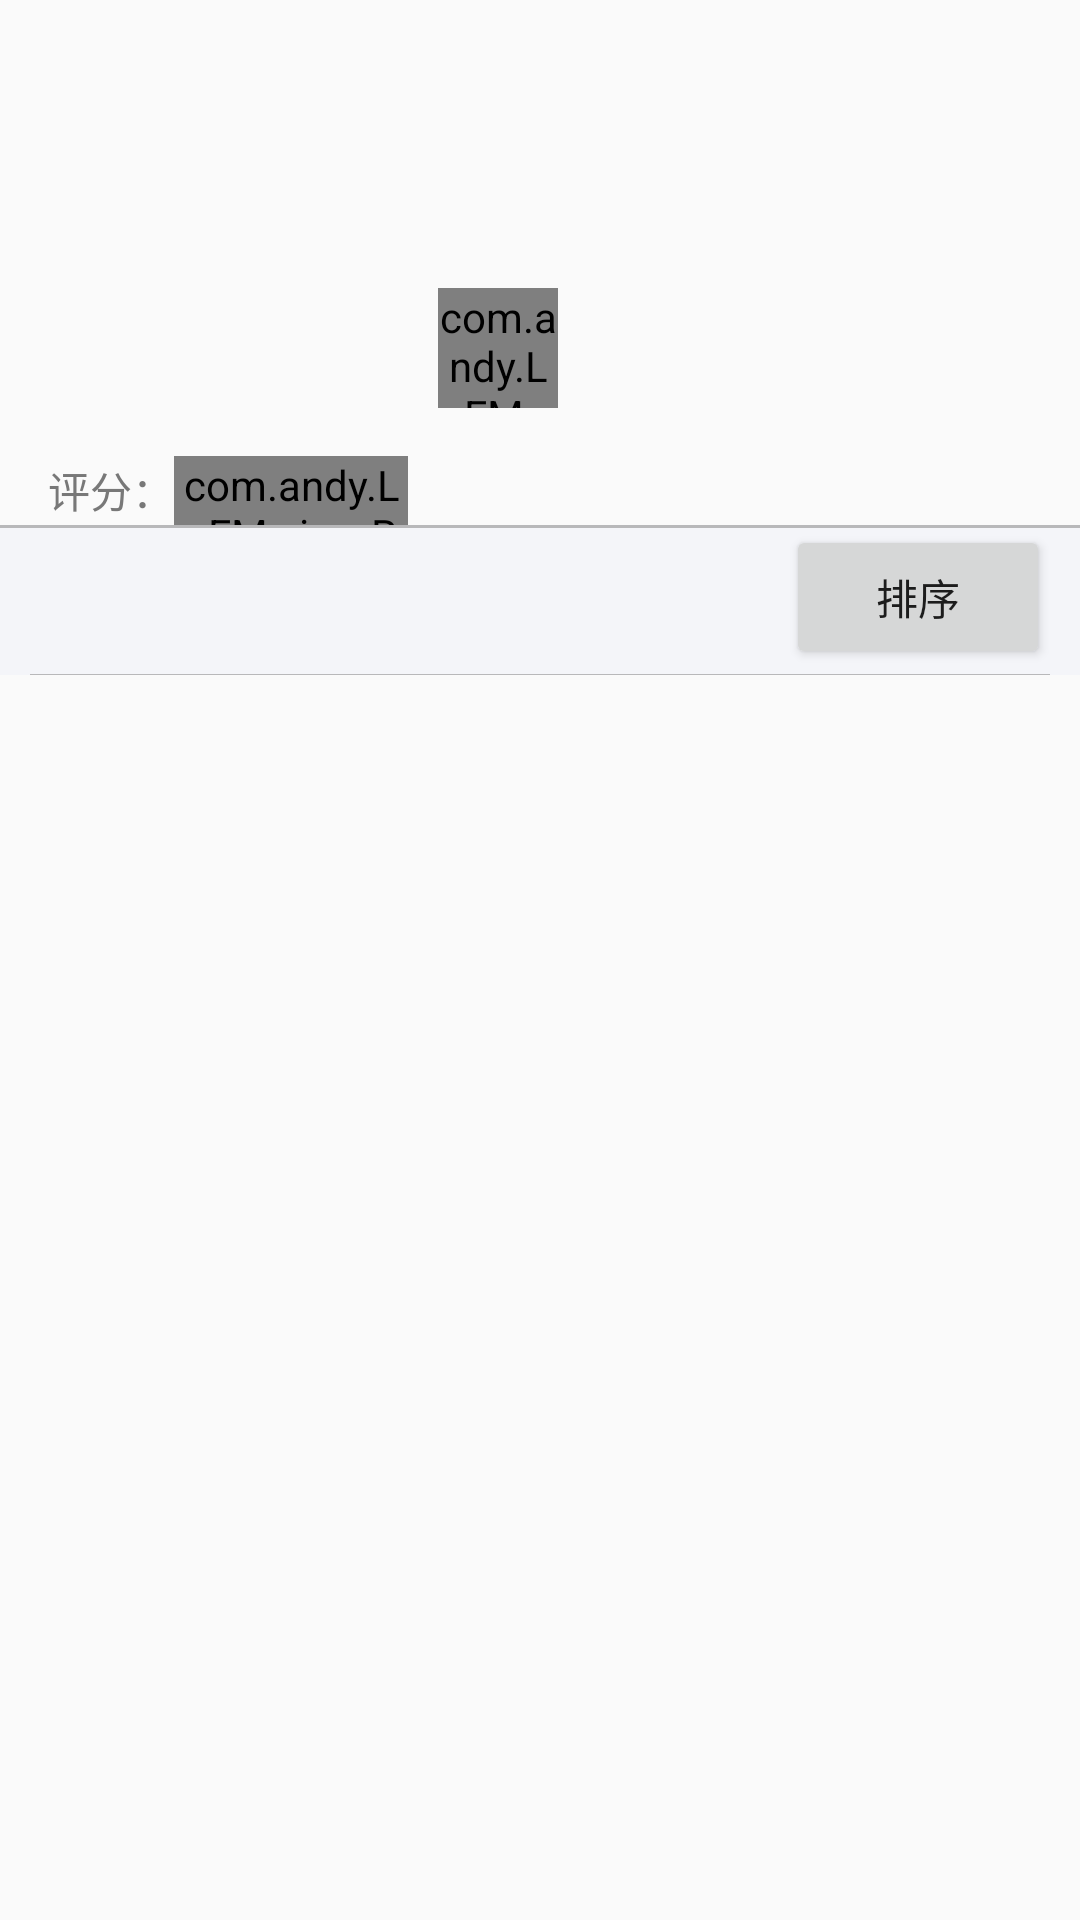

Layout XML and referenced resources for this Android screen:
<!-- AndroidManifest.xml: application theme AppTheme -->
<!-- res/layout/detail_cover_view.xml -->
<?xml version="1.0" encoding="utf-8"?>
<LinearLayout xmlns:android="http://schemas.android.com/apk/res/android"
    xmlns:app="http://schemas.android.com/apk/res-auto"
    android:layout_width="match_parent"
    android:layout_height="match_parent"
    android:orientation="vertical">

    <LinearLayout
        android:id="@+id/info_container"
        android:layout_width="match_parent"
        android:layout_height="120dip"
        android:layout_margin="16dip"
        android:orientation="horizontal">

        <ImageView
            android:id="@+id/info_pic"
            android:layout_width="120dip"
            android:layout_height="120dip" />

        <LinearLayout
            android:layout_width="match_parent"
            android:layout_height="match_parent"
            android:layout_marginLeft="10dip"
            android:orientation="vertical">

            <TextView
                android:id="@+id/info_discription"
                android:layout_width="wrap_content"
                android:layout_height="0dip"
                android:layout_weight="1"
                android:ellipsize="marquee"
                android:maxLines="3"
                android:textColor="@color/normal_text_color"
                android:textSize="16dip" />

            <LinearLayout
                android:layout_width="match_parent"
                android:layout_height="wrap_content"
                android:layout_gravity="bottom"
                android:gravity="center_vertical"
                android:orientation="horizontal">

                <com.andy.LuFM.view.CircleImageView
                    android:id="@+id/info_avaimg"
                    android:layout_width="40dip"
                    android:layout_height="40dip"
                    app:border_color="#333333"
                    app:border_width="1dip" />

                <TextView
                    android:id="@+id/info_avaname"
                    android:layout_width="wrap_content"
                    android:layout_height="wrap_content"
                    android:textColor="@color/normal_text_color" />
            </LinearLayout>

        </LinearLayout>
    </LinearLayout>

    <LinearLayout
        android:layout_width="120dip"
        android:layout_height="wrap_content"
        android:layout_marginLeft="16dip"
        android:orientation="horizontal">

        <TextView
            android:layout_width="wrap_content"
            android:layout_height="wrap_content"
            android:layout_gravity="center_vertical"
            android:text="@string/mark_label"
            android:textColor="@color/normal_text_subcolor"
            android:textSize="14dp" />

        <com.andy.LuFM.view.RatingBar
            android:id="@+id/rating"
            android:layout_width="0dip"
            android:layout_height="23dip"
            android:layout_weight="1"
            android:gravity="center_vertical"
            app:clickable="false"
            app:starCount="5"
            app:starEmpty="@drawable/ic_star_empty"
            app:starFill="@drawable/ic_star_full"
            app:starHalf="@drawable/ic_star_half"
            app:starImageSize="14dip" />
    </LinearLayout>

    <RelativeLayout
        android:id="@+id/tag_container"
        android:layout_width="match_parent"
        android:layout_height="50dip"
        android:background="@color/list_item_color">

        <View
            android:layout_width="match_parent"
            android:layout_height="1dip"
            android:layout_alignParentTop="true"
            android:background="@color/list_divider_color" />

        <TextView
            android:id="@+id/tag_name"
            android:layout_width="wrap_content"
            android:layout_height="wrap_content"
            android:layout_alignParentLeft="true"
            android:layout_centerVertical="true"
            android:layout_marginLeft="@dimen/content_padding" />

        <Button
            android:id="@+id/tag_sort_bt"
            android:layout_width="wrap_content"
            android:layout_height="wrap_content"
            android:layout_alignParentRight="true"
            android:layout_marginRight="@dimen/content_padding"
            android:text="排序" />

        <View
            android:layout_width="match_parent"
            android:layout_height="1px"
            android:layout_alignParentBottom="true"
            android:layout_marginLeft="@dimen/content_padding"
            android:layout_marginRight="@dimen/content_padding"
            android:background="@color/list_divider_color" />
    </RelativeLayout>


</LinearLayout>
<!-- resources referenced by this layout -->
<resources>
  <color name="list_divider_color">#ffb8b8ba</color>
  <color name="list_item_color">#fff4f5f9</color>
  <color name="normal_text_color">#272930</color>
  <color name="normal_text_subcolor">#ff787878</color>
  <dimen name="content_padding">10dip</dimen>
  <string name="mark_label">评分：</string>
  <style name="AppTheme" parent="Theme.AppCompat.Light.DarkActionBar">
          
      </style>
</resources>
